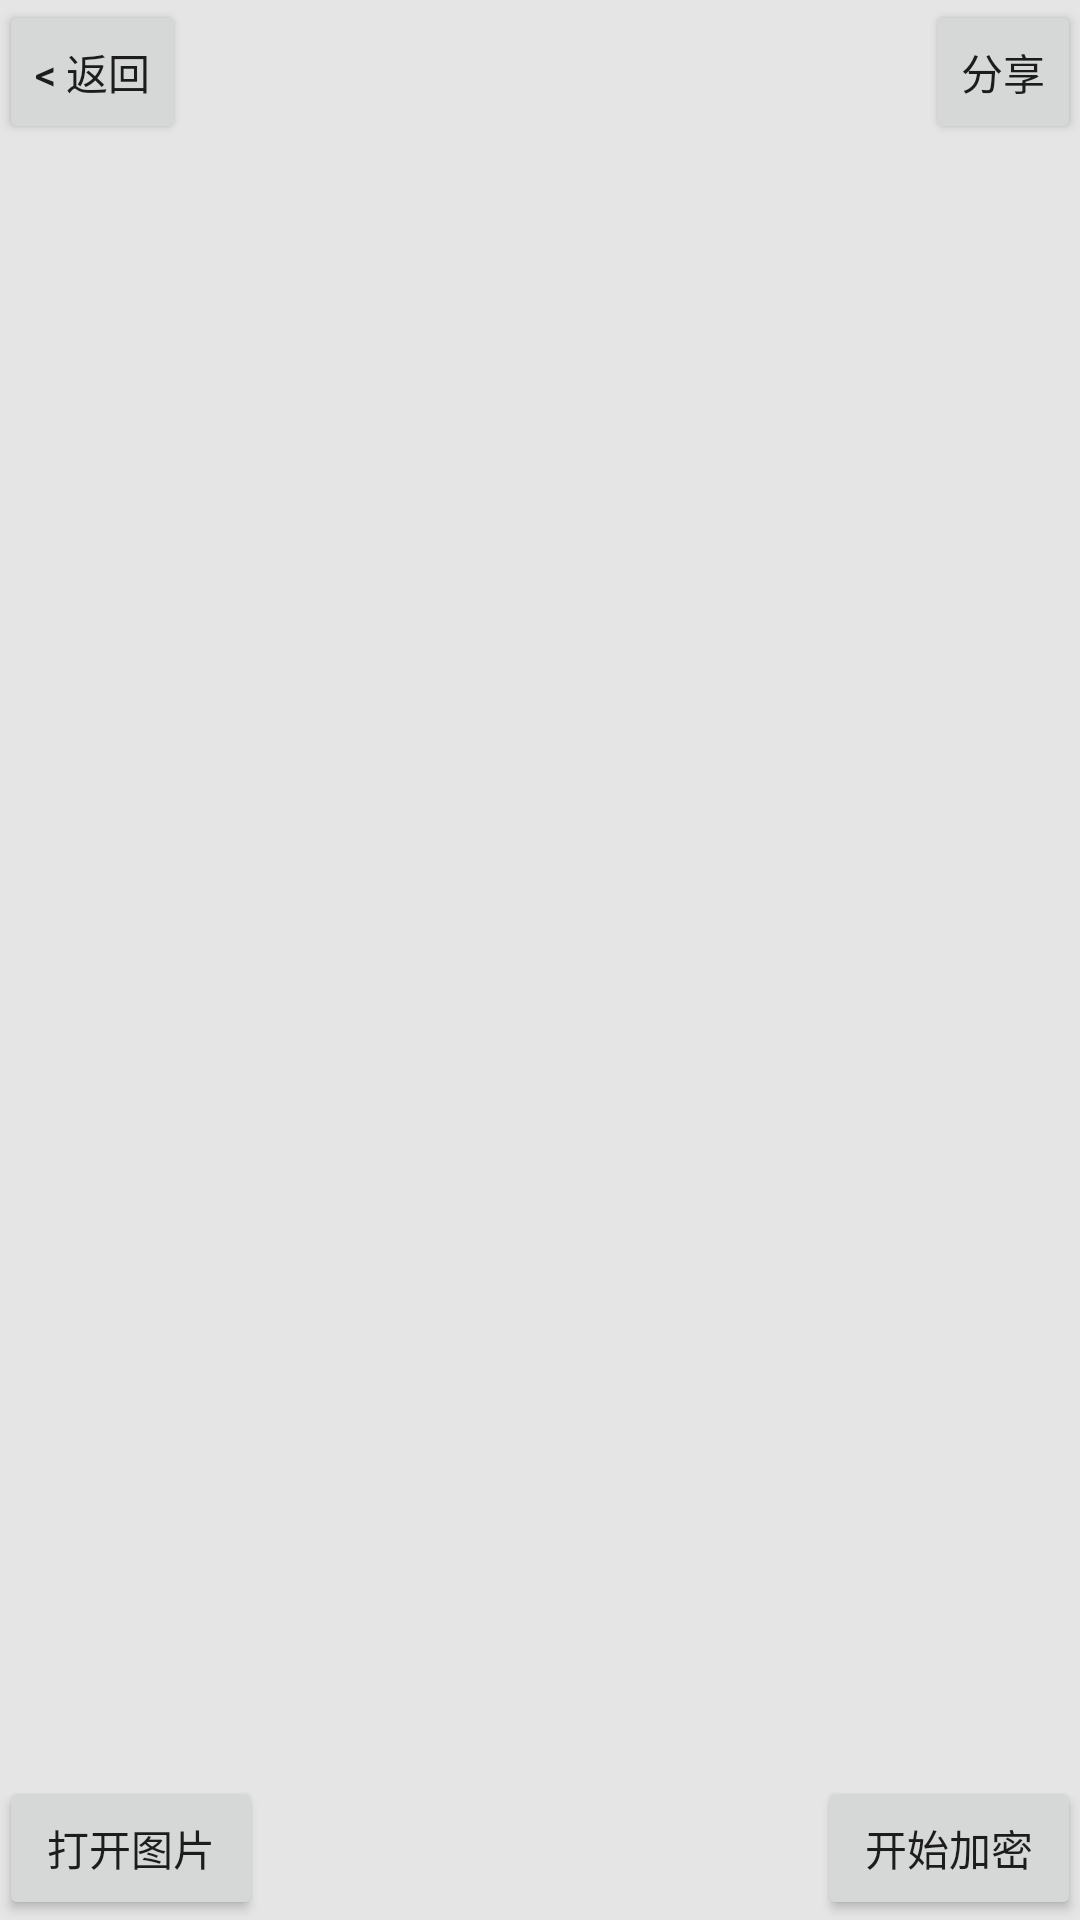

Android layout source for this screen:
<!-- AndroidManifest.xml: application theme AppTheme.NoActionBar -->
<!-- res/layout/activity_enc.xml -->
<?xml version="1.0" encoding="utf-8"?>

<RelativeLayout xmlns:android="http://schemas.android.com/apk/res/android"
    xmlns:tools="http://schemas.android.com/tools"
    android:layout_width="match_parent"
    android:layout_height="match_parent"
    android:paddingBottom="@dimen/activity_vertical_margin"
    android:paddingLeft="@dimen/activity_horizontal_margin"
    android:paddingRight="@dimen/activity_horizontal_margin"
    android:paddingTop="@dimen/activity_vertical_margin"
    tools:context="com.cs.cs.EncActivity">

    <Button
        android:layout_width="wrap_content"
        android:layout_height="wrap_content"
        android:text="打开图片"
        android:id="@+id/open_image"
        android:layout_alignParentBottom="true"
        android:layout_alignParentLeft="true"
        android:layout_alignParentStart="true" />

    <Button
        style="?android:attr/buttonStyleSmall"
        android:layout_width="wrap_content"
        android:layout_height="wrap_content"
        android:text="&lt; 返回"
        android:id="@+id/return_main_dec"
        android:layout_alignParentLeft="true"
        android:layout_alignParentStart="true" />


    <Button
        style="?android:attr/buttonStyleSmall"
        android:layout_width="wrap_content"
        android:layout_height="wrap_content"
        android:text="分享"
        android:id="@+id/share"
        android:layout_alignParentTop="true"
        android:layout_alignParentRight="true"
        android:layout_alignParentEnd="true" />

    <FrameLayout
        android:layout_width="match_parent"
        android:layout_height="match_parent"
        android:layout_below="@+id/return_main_dec"
        android:layout_alignParentLeft="true"
        android:layout_alignParentStart="true"
        android:id="@+id/frameLayout"
        android:layout_above="@+id/open_image"
        android:layout_alignRight="@+id/share"
        android:layout_alignEnd="@+id/share">

        <ImageView
            android:layout_width="90dp"
            android:layout_height="90dp"
            android:id="@+id/imageView1"
            android:layout_gravity="left|top" />

        <ImageView
            android:layout_width="90dp"
            android:layout_height="90dp"
            android:id="@+id/imageView4"
            android:layout_gravity="right|bottom" />

        <ImageView
            android:layout_width="90dp"
            android:layout_height="90dp"
            android:id="@+id/imageView2"
            android:layout_gravity="right|top" />

        <ImageView
            android:layout_width="90dp"
            android:layout_height="90dp"
            android:id="@+id/imageView3"
            android:layout_gravity="left|bottom" />

        <ImageView
            android:layout_width="227dp"
            android:layout_height="227dp"
            android:id="@+id/imageView5"
            android:layout_gravity="center" />
    </FrameLayout>

    <Button
        android:layout_width="wrap_content"
        android:layout_height="wrap_content"
        android:text="开始加密"
        android:id="@+id/start_enc"
        android:layout_alignBottom="@+id/open_image"
        android:layout_alignRight="@+id/frameLayout"
        android:layout_alignEnd="@+id/frameLayout" />


</RelativeLayout>
<!-- resources referenced by this layout -->
<resources>
  <style name="AppTheme.NoActionBar">
          <item name="windowActionBar">false</item>
          <item name="windowNoTitle">true</item>
      </style>
</resources>
